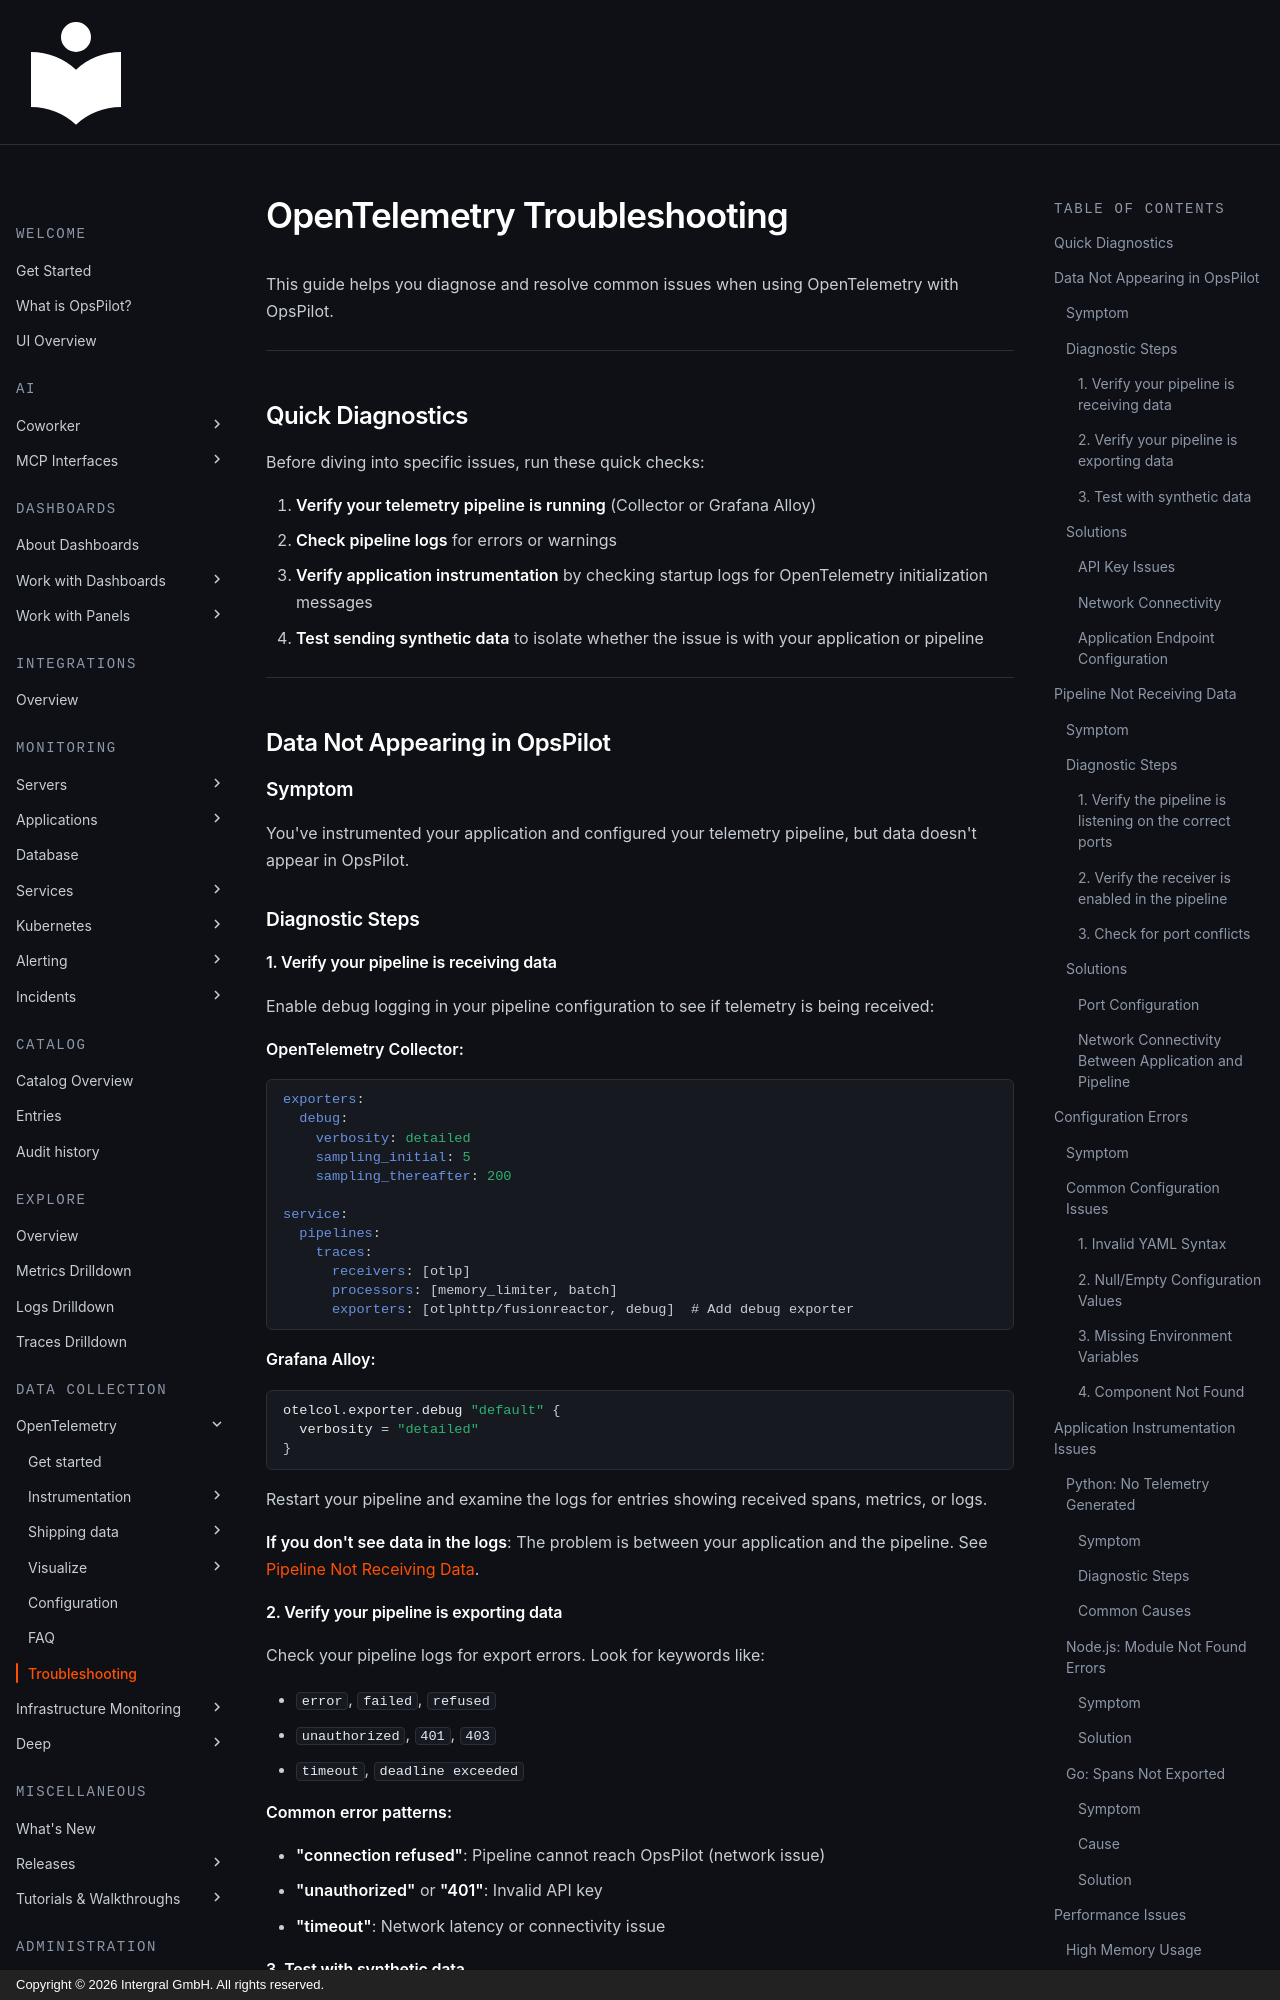

repository: intergral/opspilot-docs · page: Monitor-your-data/OpenTelemetry/Troubleshooting/index.html · generator: mkdocs · copyright: Copyright © 2026 Intergral GmbH. All rights reserved.

# OpenTelemetry Troubleshooting

This guide helps you diagnose and resolve common issues when using OpenTelemetry with OpsPilot.

---

## Quick Diagnostics

Before diving into specific issues, run these quick checks:

1. **Verify your telemetry pipeline is running** (Collector or Grafana Alloy)
2. **Check pipeline logs** for errors or warnings
3. **Verify application instrumentation** by checking startup logs for OpenTelemetry initialization messages
4. **Test sending synthetic data** to isolate whether the issue is with your application or pipeline

---

## Data Not Appearing in OpsPilot

### Symptom
You've instrumented your application and configured your telemetry pipeline, but data doesn't appear in OpsPilot.

### Diagnostic Steps

#### 1. Verify your pipeline is receiving data

Enable debug logging in your pipeline configuration to see if telemetry is being received:

**OpenTelemetry Collector:**
```yaml
exporters:
  debug:
    verbosity: detailed
    sampling_initial: 5
    sampling_thereafter: 200

service:
  pipelines:
    traces:
      receivers: [otlp]
      processors: [memory_limiter, batch]
      exporters: [otlphttp/fusionreactor, debug]  # Add debug exporter
```

**Grafana Alloy:**
```alloy
otelcol.exporter.debug "default" {
  verbosity = "detailed"
}
```

Restart your pipeline and examine the logs for entries showing received spans, metrics, or logs.

**If you don't see data in the logs**: The problem is between your application and the pipeline. See [Pipeline Not Receiving Data](#pipeline-not-receiving-data).

#### 2. Verify your pipeline is exporting data

Check your pipeline logs for export errors. Look for keywords like:

* `error`, `failed`, `refused`
* `unauthorized`, `401`, `403`
* `timeout`, `deadline exceeded`

**Common error patterns:**

* **"connection refused"**: Pipeline cannot reach OpsPilot (network issue)
* **"unauthorized"** or **"401"**: Invalid API key
* **"timeout"**: Network latency or connectivity issue
